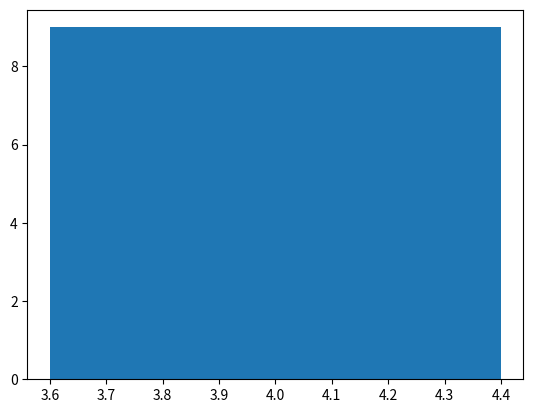

The matplotlib source for this figure:
import matplotlib.pyplot as plt


numb = []

for i in range(1, 10):
    if i % 3 == 0 or i % 5 ==0:
        numb.append(i)


sum = 0 
for i in numb:
    sum = sum + i

# print (sum)
# print (numb)
plt.show(block= True)
plt.bar(len(numb), numb)